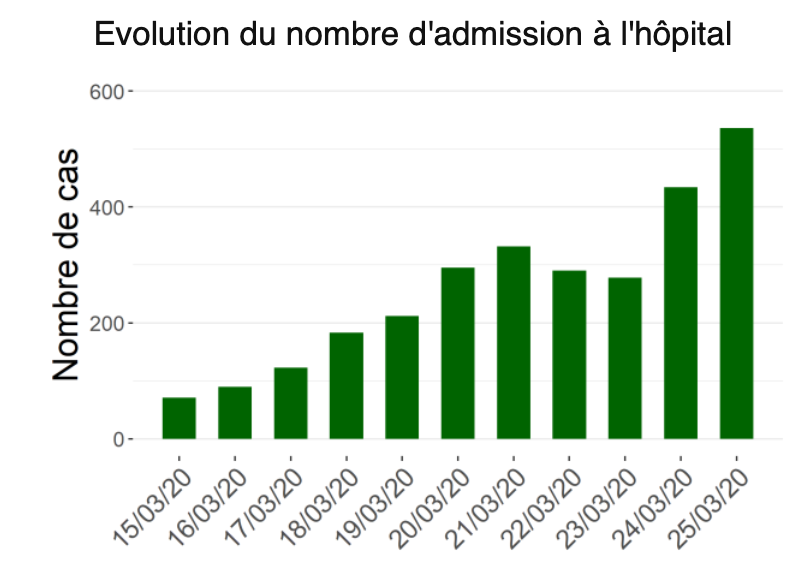

The data file committed next to this chart (first rows):
[Evolution du nombre d'admission à l'hôp…
Labels, Nombre
2020-3-15, 74
2020-3-16, 93
2020-3-17, 126
2020-3-18, 186
2020-3-19, 215
2020-3-20, 298
2020-3-21, 333
2020-3-22, 293
2020-3-23, 281
2020-3-24, 435
2020-3-25, 536
